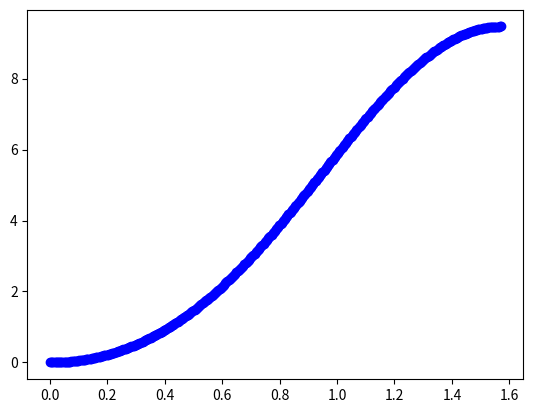

Write Python code to recreate this figure.
import math
from math import cos,sin
import numpy as np
import matplotlib as mpl
import matplotlib.pyplot as plt

contrast = 0.65
c_x = contrast/2
c_y = contrast/2
b_x = 0.5
b_y = 0.5
phi_d = np.linspace(0, math.pi/2, 400)
A = np.empty(400)
B = np.empty(400)
C = np.empty(400)
D = np.empty(400)
E = np.empty(400)
F = np.empty(400)
for i in range(400):
    #B[i] = -(2*cos(2*phi_d[i])) / (c_x*c_y)
    #D[i] = (2*b_y*cos(2*phi_d[i])/(c_x*c_y)) - (2*b_x)/(c_x)**2
    #E[i] = (2*b_x*cos(2*phi_d[i])/(c_x*c_y)) - (2*b_y)/(c_y)**2
    F[i] = ((b_x)**2/((c_x)**2) + (b_y)**2/((c_y)**2) - (2*b_x*b_y*cos(2*phi_d[i]))/(c_x*c_y) - 4*(cos(phi_d[i]))**2*(sin(phi_d[i]))**2)

PARAM = F
plt.scatter(phi_d, PARAM, c ="blue")
plt.show()

min = np.amin(PARAM)
print(min)
max = np.amax(PARAM)
print(max)
